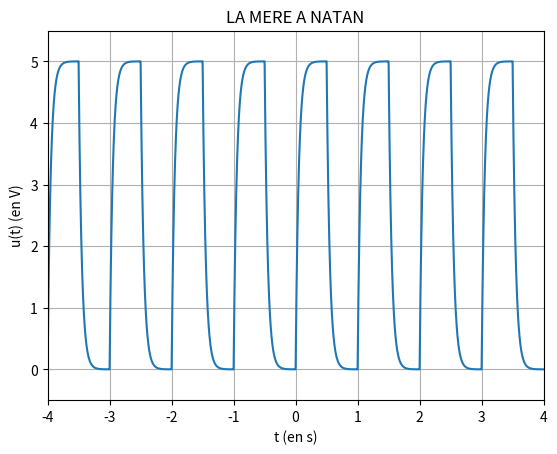

Source code (Python):
# -*- coding: utf-8 -*-
import numpy as np
import matplotlib.pyplot as plt

def u(t):
    E=5
    tau = 0.05
    T=20*tau
    if t>=0 and t<=T/2:
        return E*(1-np.exp(-t/tau))
    elif t>=T/2 and t<=T:
        return E*np.exp(-(t-T/2)/tau)
    else:
        if t>0:
            return u(t-(t//T)*T)
        else:
            return u(t+(np.abs(t)//T+1)*T)

u_2=np.vectorize(u)
t=np.arange(-4.5,4.5,0.001)
plt.plot(t,u_2(t))
plt.axis([-4,4,-0.5,5.5])
plt.xlabel("t (en s)")
plt.ylabel("u(t) (en V)")
plt.title("LA MERE A NATAN")
plt.grid()
plt.show()
plt.close()
